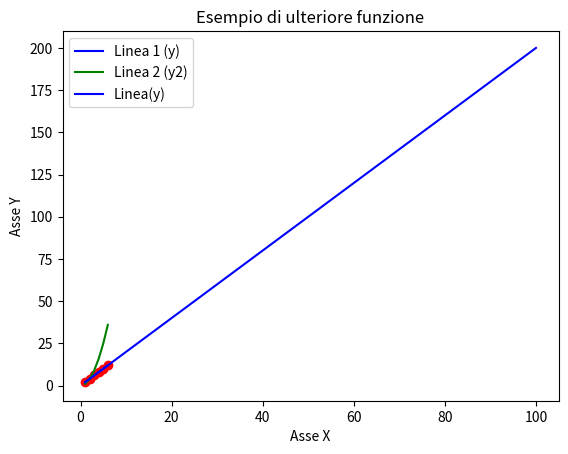

Generate this figure with matplotlib:
# una lista di numeri (asse X)
x = [1, 2, 3, 4, 5]

# un'altra lista di numeri (asse Y)
y = [2, 4, 6, 8, 10]

print(x)
print(y)


for valore in x: # ciclo su ogni valore della lista x
    print(valore)


# numero di elementi
print("Lunghezza di x:", len(x))

# primo elemento (si parte da 0)
print("Primo elemento di x:", x[0])

# aggiungo un valore alla fine
x.append(6)
y.append(12)

print("x aggiornata:", x)
print("y aggiornata:", y)

print("Lunghezza di x:", len(x))
print("Lunghezza di x:", len(y))


import matplotlib.pyplot as plt

import matplotlib.pyplot as plt

plt.plot(x, y, color="blue") # creo il grafico con x e y e il colore blu della linea

plt.xlabel("Valori di X") # etichetta asse X
plt.ylabel("Valori di Y") # etichetta asse Y
plt.title("Esempio di grafico 2D") # titolo del grafico

plt.show() # mostro il grafico


plt.plot(x, y, color="red", marker="o", linestyle="--") # Creo il grafico con x e y, colore rosso, marker a cerchio e linea tratteggiata

plt.xlabel("Asse X") # Etichetta asse X
plt.ylabel("Asse Y") # Etichetta asse Y
plt.title("Grafico con colore e stile personalizzati") # Titolo del grafico

plt.show() # Mostro il grafico


y2 = [1, 4, 9, 16, 25, 36] # Seconda lista di numeri (asse Y2)

plt.plot(x, y, color="blue", label="Linea 1 (y)") # Creo il primo grafico con etichetta
plt.plot(x, y2, color="green", label="Linea 2 (y2)") # Creo il secondo grafico con etichetta

plt.xlabel("Asse X") # Etichetta asse X
plt.ylabel("Asse Y") # Etichetta asse Y
plt.title("Confronto tra due grafici") # Titolo del grafico
plt.legend() # Mostro la legenda

plt.show() # Mostro il grafico


import numpy as np 

x = np.linspace(1,100,100) # Creo la lista con 100 numeri che partono da 1 fino a 100

y = 2 * x # f(x) = 2*x 

plt.plot(x, y, color="blue", label="Linea(y)") # Creo il grafico con etichetta

plt.xlabel("Asse X") # Etichetta asse X
plt.ylabel("Asse Y") # Etichetta asse Y
plt.title("Esempio di ulteriore funzione") # Titolo del grafico
plt.legend() # Mostro la legenda

plt.show() # Mostro il grafico